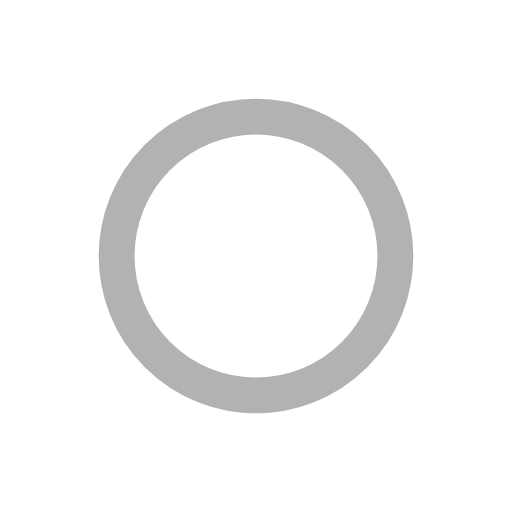
t = 0.00 s
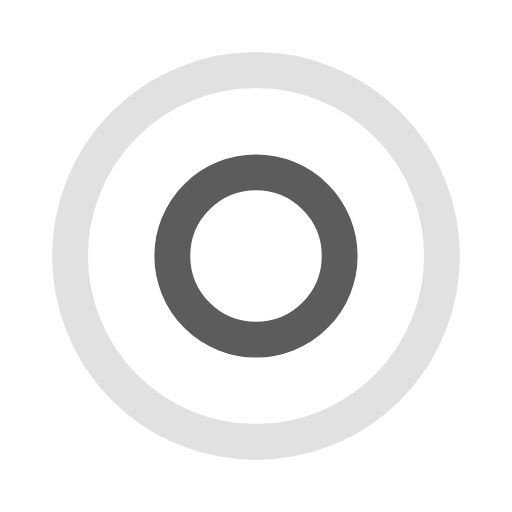
t = 0.39 s
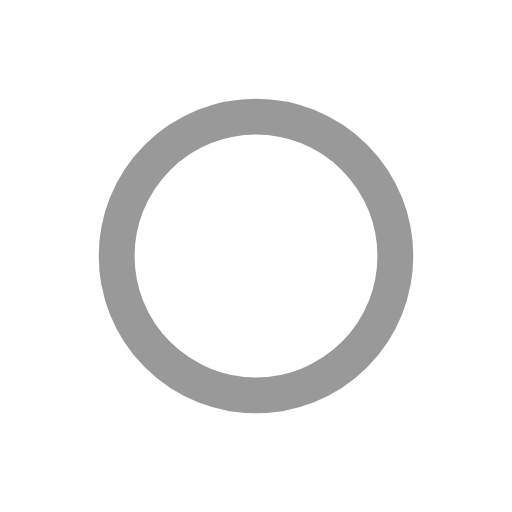
t = 0.77 s
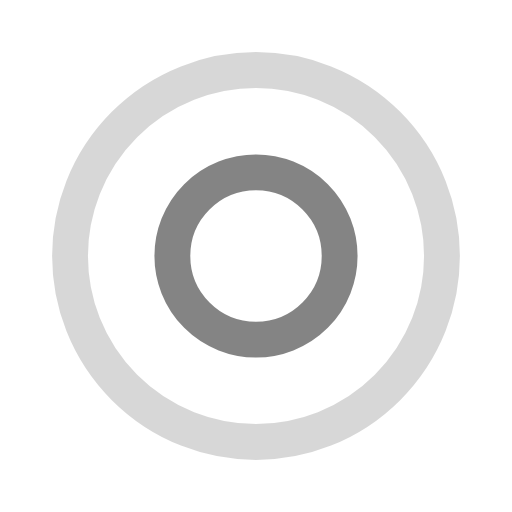
t = 1.15 s

The animated SVG that drew these frames (rendered in a browser with its animation timeline set to each time). Animation: 4 SMIL elements (animate=4); one cycle of 1.54 s, repeats indefinitely.

<?xml version="1.0" encoding="utf-8"?>
<svg xmlns="http://www.w3.org/2000/svg" xmlns:xlink="http://www.w3.org/1999/xlink" style="margin: auto; background: none; display: block; shape-rendering: auto;" width="171px" height="171px" viewBox="0 0 100 100" preserveAspectRatio="xMidYMid">
<circle cx="50" cy="50" r="0" fill="none" stroke="#353535" stroke-width="7">
  <animate attributeName="r" repeatCount="indefinite" dur="1.5384615384615383s" values="0;42" keyTimes="0;1" keySplines="0 0.2 0.8 1" calcMode="spline" begin="0s"></animate>
  <animate attributeName="opacity" repeatCount="indefinite" dur="1.5384615384615383s" values="1;0" keyTimes="0;1" keySplines="0.2 0 0.8 1" calcMode="spline" begin="0s"></animate>
</circle><circle cx="50" cy="50" r="0" fill="none" stroke="#666666" stroke-width="7">
  <animate attributeName="r" repeatCount="indefinite" dur="1.5384615384615383s" values="0;42" keyTimes="0;1" keySplines="0 0.2 0.8 1" calcMode="spline" begin="-0.7692307692307692s"></animate>
  <animate attributeName="opacity" repeatCount="indefinite" dur="1.5384615384615383s" values="1;0" keyTimes="0;1" keySplines="0.2 0 0.8 1" calcMode="spline" begin="-0.7692307692307692s"></animate>
</circle>
<!-- [ldio] generated by https://loading.io/ --></svg>
